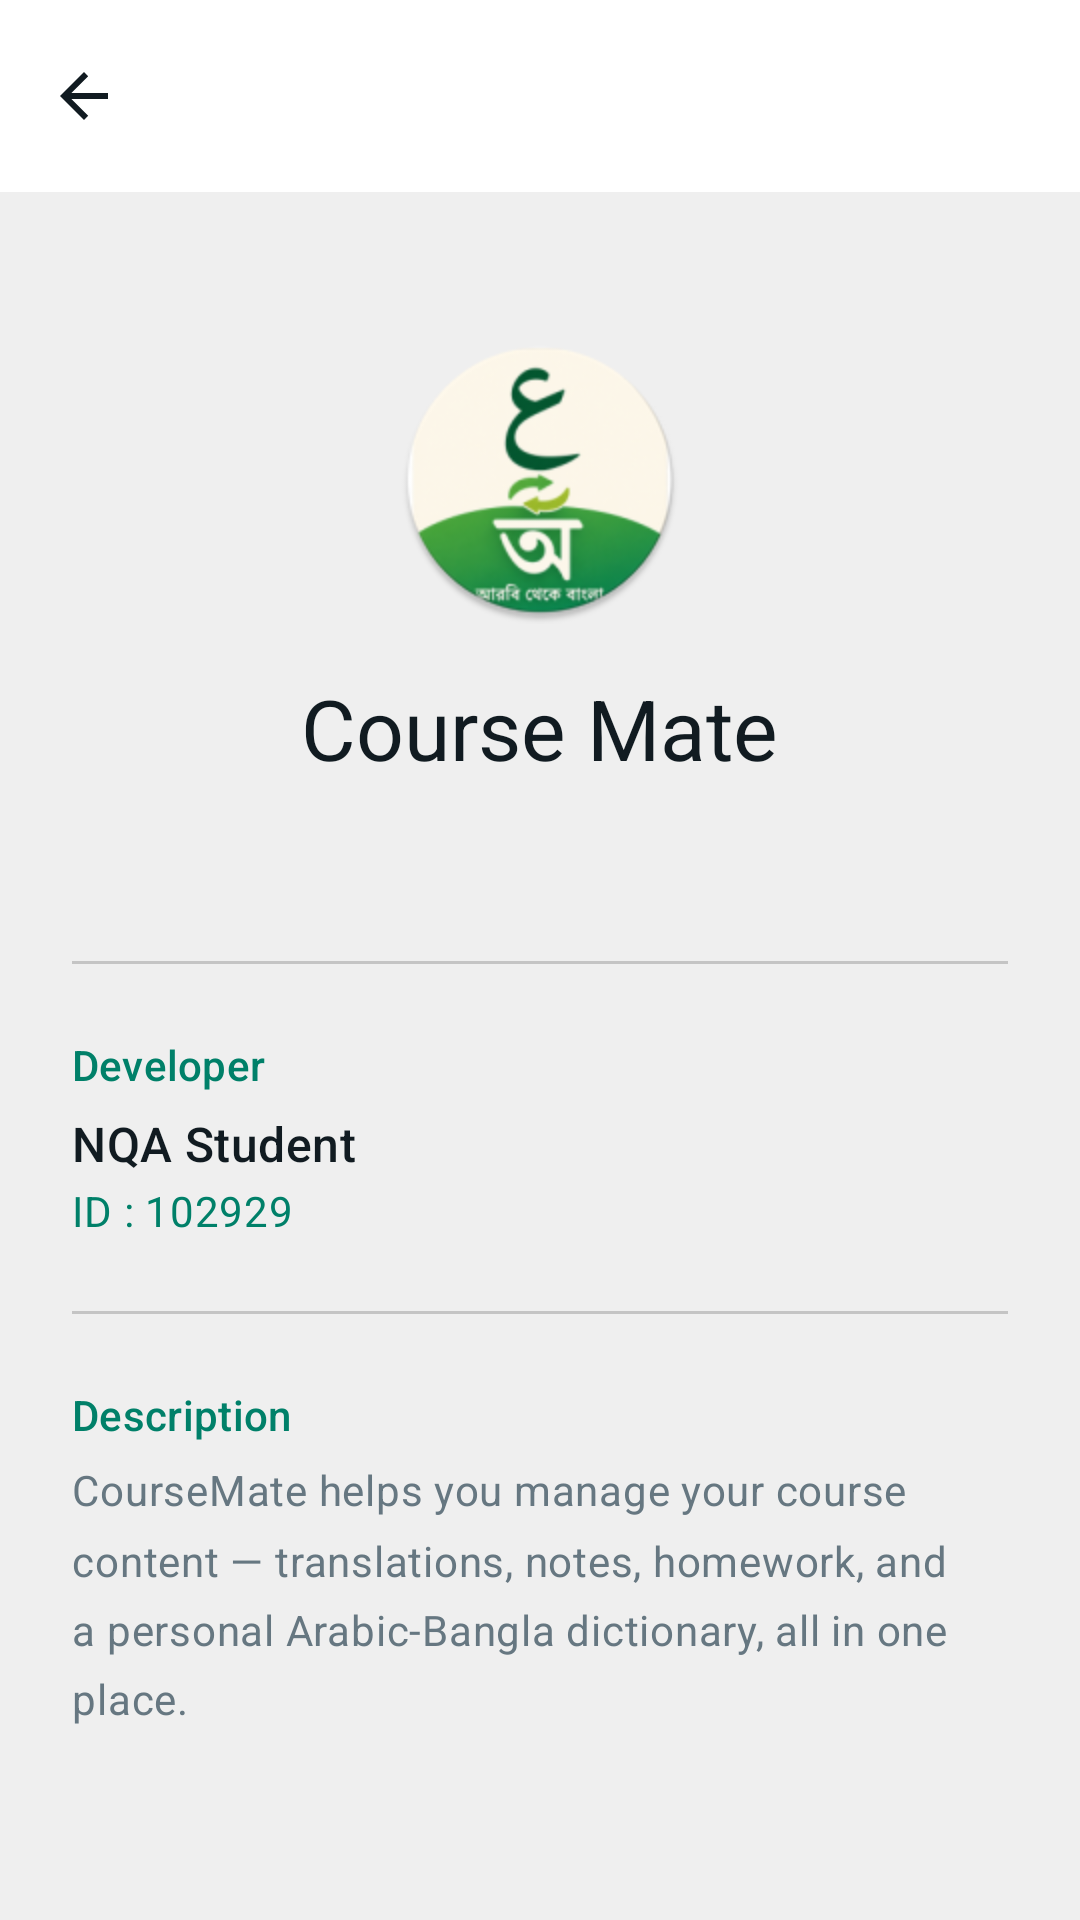

Reconstruct the res/layout file that produces this screen, plus the resources it refers to.
<!-- AndroidManifest.xml: activity theme Theme.CourseMate.NoActionBar -->
<!-- res/layout/activity_about.xml -->
<?xml version="1.0" encoding="utf-8"?>
<androidx.coordinatorlayout.widget.CoordinatorLayout
    xmlns:android="http://schemas.android.com/apk/res/android"
    xmlns:app="http://schemas.android.com/apk/res-auto"
    android:layout_width="match_parent"
    android:layout_height="match_parent"
    android:fitsSystemWindows="true">

    <com.google.android.material.appbar.AppBarLayout
        android:layout_width="match_parent"
        android:layout_height="wrap_content"
        android:fitsSystemWindows="true">

        <com.google.android.material.appbar.MaterialToolbar
            android:id="@+id/toolbar"
            android:layout_width="match_parent"
            android:layout_height="?attr/actionBarSize"
            android:background="?attr/colorSurface"
            app:titleTextColor="?attr/colorOnSurface"
            app:navigationIconTint="?attr/colorOnSurface"
            app:navigationIcon="?attr/homeAsUpIndicator" />

    </com.google.android.material.appbar.AppBarLayout>

    <androidx.core.widget.NestedScrollView
        android:layout_width="match_parent"
        android:layout_height="match_parent"
        app:layout_behavior="@string/appbar_scrolling_view_behavior">

        <LinearLayout
            android:layout_width="match_parent"
            android:layout_height="wrap_content"
            android:orientation="vertical"
            android:gravity="center_horizontal"
            android:paddingTop="48dp"
            android:paddingBottom="40dp"
            android:paddingHorizontal="24dp">

            <ImageView
                android:layout_width="96dp"
                android:layout_height="96dp"
                android:backgroundTint="?attr/colorSurface"
                android:src="@mipmap/ic_launcher_round"
                android:contentDescription="@string/app_name" />

            <TextView
                android:layout_width="wrap_content"
                android:layout_height="wrap_content"
                android:layout_marginTop="16dp"
                android:text="@string/app_name"
                android:textAppearance="?attr/textAppearanceHeadlineMedium"
                android:textColor="?attr/colorOnBackground" />

            <TextView
                android:id="@+id/tvVersion"
                android:layout_width="wrap_content"
                android:layout_height="wrap_content"
                android:layout_marginTop="4dp"
                android:textAppearance="?attr/textAppearanceBodyMedium"
                android:textColor="?attr/colorOnSurfaceVariant" />

            <com.google.android.material.divider.MaterialDivider
                android:layout_width="match_parent"
                android:layout_height="wrap_content"
                android:layout_marginTop="36dp" />

            <LinearLayout
                android:layout_width="match_parent"
                android:layout_height="wrap_content"
                android:orientation="vertical"
                android:layout_marginTop="24dp">

                <TextView
                    android:layout_width="wrap_content"
                    android:layout_height="wrap_content"
                    android:text="Developer"
                    android:textAppearance="?attr/textAppearanceLabelLarge"
                    android:textColor="?attr/colorPrimary" />

                <TextView
                    android:layout_width="wrap_content"
                    android:layout_height="wrap_content"
                    android:layout_marginTop="6dp"
                    android:text="@string/developer_name"
                    android:textAppearance="?attr/textAppearanceTitleMedium"
                    android:textColor="?attr/colorOnBackground" />

                <TextView
                    android:id="@+id/tvEmail"
                    android:layout_width="wrap_content"
                    android:layout_height="wrap_content"
                    android:layout_marginTop="2dp"
                    android:text="@string/developer_email"
                    android:textAppearance="?attr/textAppearanceBodyMedium"
                    android:textColor="?attr/colorPrimary"
                    android:clickable="true"
                    android:focusable="true" />

            </LinearLayout>

            <com.google.android.material.divider.MaterialDivider
                android:layout_width="match_parent"
                android:layout_height="wrap_content"
                android:layout_marginTop="24dp" />

            <LinearLayout
                android:layout_width="match_parent"
                android:layout_height="wrap_content"
                android:orientation="vertical"
                android:layout_marginTop="24dp">

                <TextView
                    android:layout_width="wrap_content"
                    android:layout_height="wrap_content"
                    android:text="Description"
                    android:textAppearance="?attr/textAppearanceLabelLarge"
                    android:textColor="?attr/colorPrimary" />

                <TextView
                    android:layout_width="match_parent"
                    android:layout_height="wrap_content"
                    android:layout_marginTop="6dp"
                    android:text="CourseMate helps you manage your course content — translations, notes, homework, and a personal Arabic-Bangla dictionary, all in one place."
                    android:textAppearance="?attr/textAppearanceBodyMedium"
                    android:textColor="?attr/colorOnSurfaceVariant"
                    android:lineSpacingMultiplier="1.4" />

            </LinearLayout>

        </LinearLayout>

    </androidx.core.widget.NestedScrollView>

</androidx.coordinatorlayout.widget.CoordinatorLayout>
<!-- resources referenced by this layout -->
<resources>
  <string name="app_name">Course Mate</string>
  <string name="developer_email">ID : 102929</string>
  <string name="developer_name">NQA Student</string>
  <style name="Theme.CourseMate.NoActionBar" parent="Theme.CourseMate">
          <item name="windowActionBar">false</item>
          <item name="windowNoTitle">true</item>
      </style>
  <color name="md_theme_light_primary">#008069</color>
  <color name="md_theme_light_onPrimary">#FFFFFF</color>
  <color name="md_theme_light_primaryContainer">#D9FDD3</color>
  <color name="md_theme_light_onPrimaryContainer">#002117</color>
  <color name="md_theme_light_secondary">#FFFFFF</color>
  <color name="md_theme_light_onSecondary">#FFFFFF</color>
  <color name="md_theme_light_secondaryContainer">#D1E8DF</color>
  <color name="md_theme_light_onSecondaryContainer">#0B1F1A</color>
  <color name="md_theme_light_tertiary">#4B6275</color>
  <color name="md_theme_light_onTertiary">#FFFFFF</color>
  <color name="md_theme_light_tertiaryContainer">#CEE7FF</color>
  <color name="md_theme_light_onTertiaryContainer">#041E2C</color>
  <color name="md_theme_light_error">#BA1A1A</color>
  <color name="md_theme_light_onError">#FFFFFF</color>
  <color name="md_theme_light_errorContainer">#FFDAD6</color>
  <color name="md_theme_light_onErrorContainer">#410002</color>
  <color name="md_theme_light_background">#EFEFEF</color>
  <color name="md_theme_light_onBackground">#111B21</color>
  <color name="md_theme_light_surface">#FFFFFF</color>
  <color name="md_theme_light_onSurface">#111B21</color>
  <color name="md_theme_light_surfaceVariant">#F0F2F4</color>
  <color name="md_theme_light_onSurfaceVariant">#667781</color>
  <color name="md_theme_light_outline">#8696A0</color>
  <color name="md_theme_light_outlineVariant">#C4C4C4</color>
  <color name="md_theme_light_inverseSurface">#1F2C34</color>
  <color name="md_theme_light_inverseOnSurface">#E9EDEF</color>
  <color name="md_theme_light_inversePrimary">#00A884</color>
</resources>
